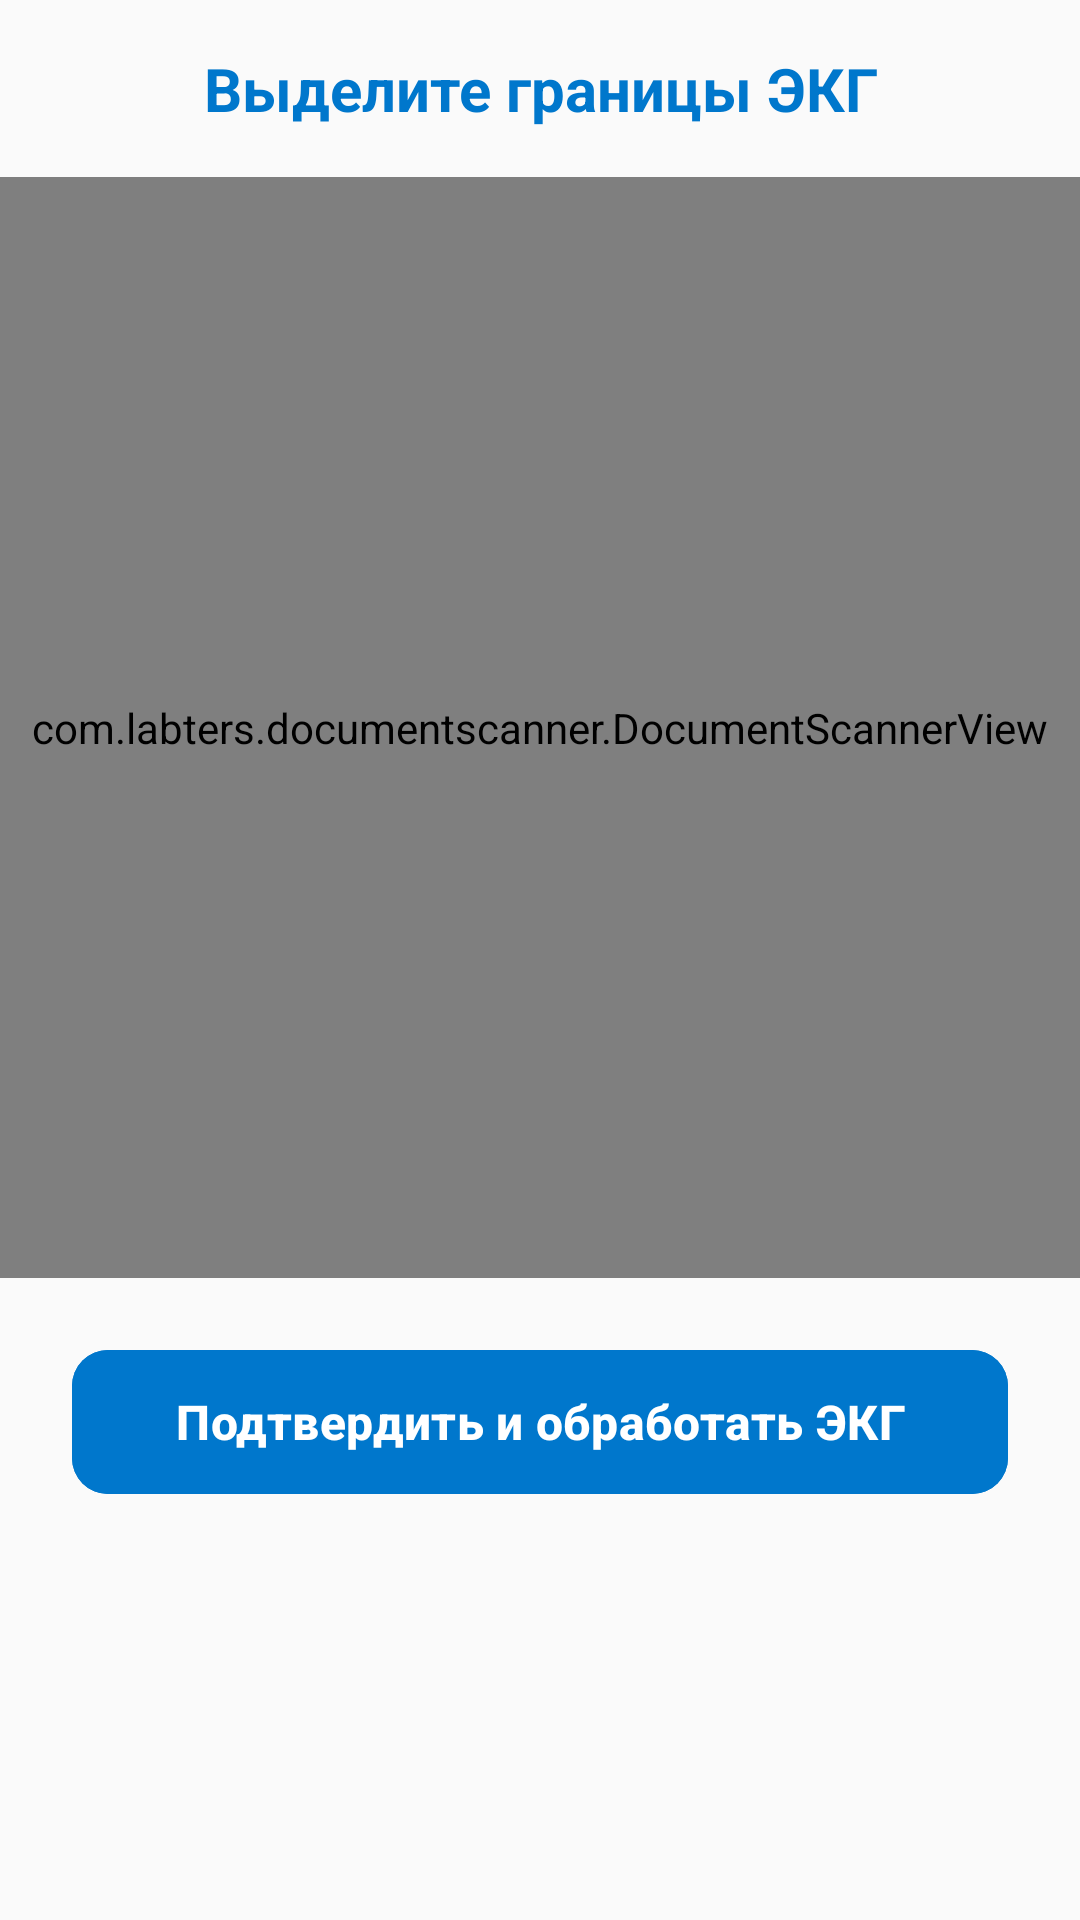

The Android layout XML behind this screen, and the referenced resources:
<!-- AndroidManifest.xml: application theme Theme.ECGify -->
<!-- res/layout/fragment_manual_selection.xml -->
<?xml version="1.0" encoding="utf-8"?>
<androidx.constraintlayout.widget.ConstraintLayout
    xmlns:android="http://schemas.android.com/apk/res/android"
    xmlns:app="http://schemas.android.com/apk/res-auto"
    xmlns:tools="http://schemas.android.com/tools"
    android:layout_width="match_parent"
    android:layout_height="match_parent"
    android:background="@color/background_light"
    android:padding="0dp">

    
    <TextView
        android:id="@+id/title_text"
        android:layout_width="0dp"
        android:layout_height="wrap_content"
        android:text="Выделите границы ЭКГ"
        android:textSize="20sp"
        android:textStyle="bold"
        android:textColor="@color/primary"
        android:gravity="center"
        android:padding="16dp"
        app:layout_constraintTop_toTopOf="parent"
        app:layout_constraintStart_toStartOf="parent"
        app:layout_constraintEnd_toEndOf="parent" />

    
    <com.labters.documentscanner.DocumentScannerView
        android:id="@+id/document_scanner"
        android:layout_width="0dp"
        android:layout_height="0dp"
        android:background="@color/surface_light"
        app:layout_constraintTop_toBottomOf="@id/title_text"
        android:layout_marginBottom="20dp"
        app:layout_constraintBottom_toTopOf="@+id/confirm_button"
        app:layout_constraintStart_toStartOf="parent"
        app:layout_constraintEnd_toEndOf="parent" />

    
    <com.google.android.material.button.MaterialButton
        android:id="@+id/confirm_button"
        android:layout_width="0dp"
        android:layout_height="56dp"
        android:layout_marginStart="24dp"
        android:layout_marginEnd="24dp"
        android:layout_marginBottom="8dp"
        android:text="Подтвердить и обработать ЭКГ"
        android:textSize="16sp"
        android:textStyle="bold"
        android:enabled="false"
        android:backgroundTint="@color/primary"
        android:textColor="@color/white"
        app:cornerRadius="12dp"
        app:elevation="8dp"
        app:layout_constraintBottom_toTopOf="@+id/bottom_nav_placeholder"
        app:layout_constraintStart_toStartOf="parent"
        app:layout_constraintEnd_toEndOf="parent" />

    
    <View
        android:id="@+id/bottom_nav_placeholder"
        android:layout_width="0dp"
        android:layout_height="130dp"
        android:visibility="invisible"
        app:layout_constraintBottom_toBottomOf="parent"
        app:layout_constraintStart_toStartOf="parent"
        app:layout_constraintEnd_toEndOf="parent" />

    
    <ProgressBar
        android:id="@+id/progress_bar"
        android:layout_width="wrap_content"
        android:layout_height="wrap_content"
        android:visibility="gone"
        app:layout_constraintTop_toTopOf="parent"
        app:layout_constraintBottom_toBottomOf="parent"
        app:layout_constraintStart_toStartOf="parent"
        app:layout_constraintEnd_toEndOf="parent" />

</androidx.constraintlayout.widget.ConstraintLayout>
<!-- resources referenced by this layout -->
<resources>
  <color name="background_light">#FAFAFA</color>
  <color name="primary">#0077CC</color>
  <color name="surface_light">#FFFFFF</color>
  <color name="white">#FFFFFF</color>
  <style name="Theme.ECGify" parent="Base.Theme.ECGify" />
  <style name="Base.Theme.ECGify" parent="Theme.Material3.DayNight.NoActionBar">
          
          <item name="colorPrimary">@color/primary</item>
          <item name="colorOnPrimary">@color/white</item>
          <item name="colorPrimaryContainer">@color/primary_container_light</item>
          <item name="colorOnPrimaryContainer">@color/white</item>
  
          
          <item name="colorSecondary">@color/accent</item>
          <item name="colorOnSecondary">@color/white</item>
  
          
          <item name="android:colorBackground">@color/background_light</item>
          <item name="colorSurface">@color/surface_light</item>
          <item name="colorOnSurface">@color/on_surface_light</item>
          <item name="colorOnSurfaceVariant">@color/on_surface_variant_light</item>
  
          
          <item name="android:statusBarColor">@android:color/transparent</item>
          <item name="android:windowLightStatusBar">true</item>
      </style>
  <color name="primary_container_light">#E3F2FD</color>
  <color name="accent">#00C853</color>
  <color name="on_surface_light">#1C2526</color>
  <color name="on_surface_variant_light">#5F6368</color>
</resources>
